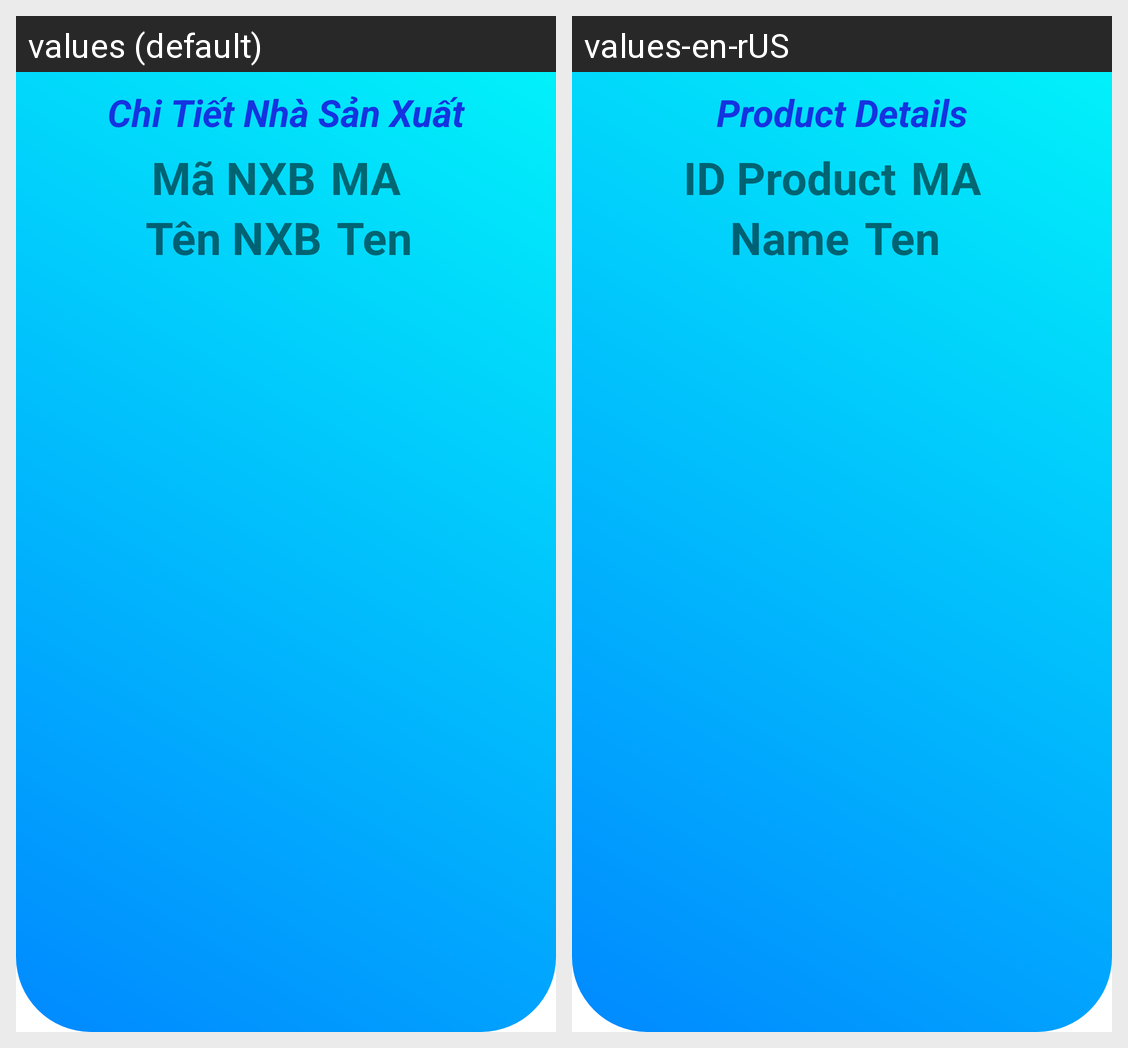

For this localized Android screen grid, give each drawn string resource with its value in every locale shown.
Android screen res/layout/activity_chi_tiet_nxb.xml rendered under 2 locales, left to right: values (default), values-en-rUS. Device: Nexus 5 (rendered at 1080×1920; each locale shown at half size, 540×960, under a caption strip naming it); theme Theme.QuanLyTruyen.
Strings drawn on this screen, with the default value and each locale's value (text and hints the layout hard-codes, and strings that could not be matched under every locale, appear in the picture but are not listed):

title_chitietNXB
  values: Chi Tiết Nhà Sản Xuất
  values-en-rUS: Product Details

title_tennxb
  values: Tên NXB
  values-en-rUS: Name

title_manxb
  values: Mã NXB
  values-en-rUS: ID Product
